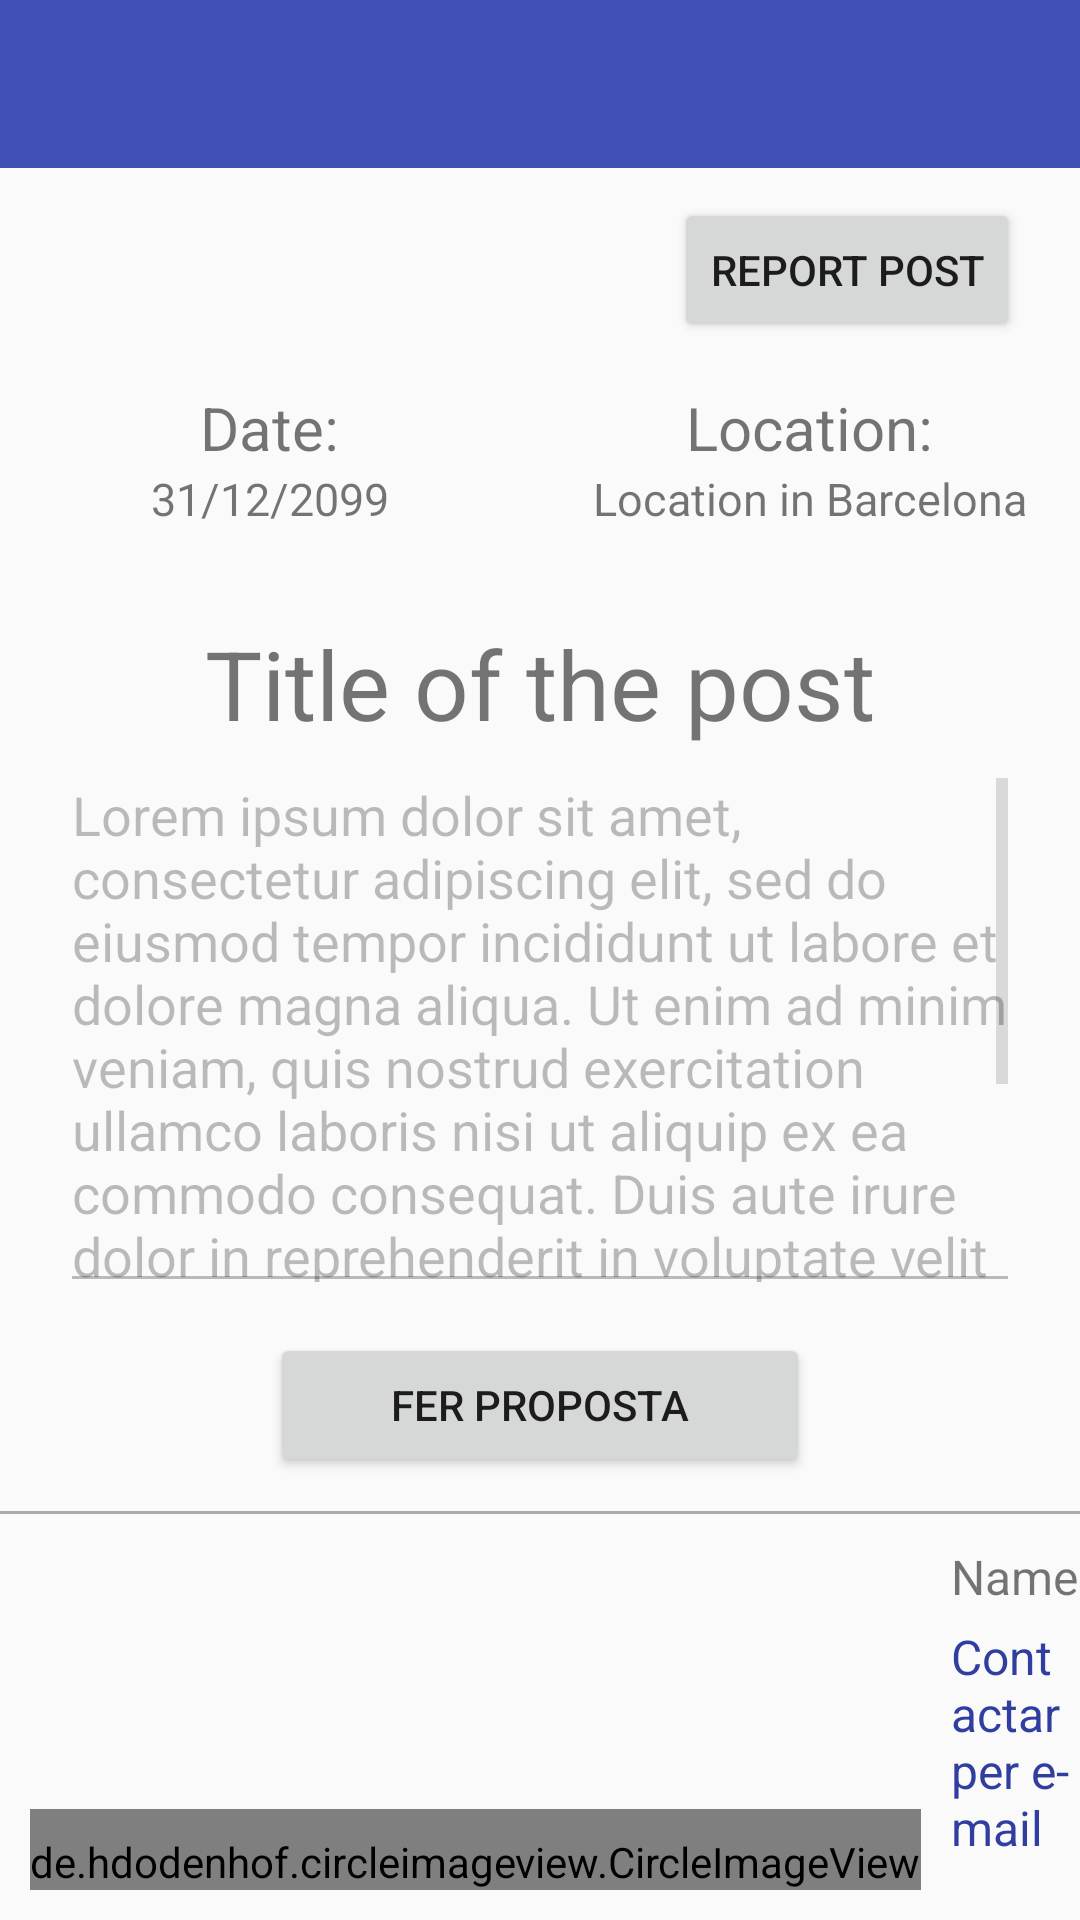

The Android layout XML behind this screen, and the referenced resources:
<!-- AndroidManifest.xml: application theme AppTheme -->
<!-- res/layout/activity_detall_post.xml -->
<?xml version="1.0" encoding="utf-8"?>
<RelativeLayout
        xmlns:android="http://schemas.android.com/apk/res/android"
        xmlns:tools="http://schemas.android.com/tools"
        xmlns:app="http://schemas.android.com/apk/res-auto"
        android:layout_width="match_parent"
        android:layout_height="match_parent"
        tools:context=".DetallPost">

    <LinearLayout
            android:layout_width="match_parent"
            android:layout_height="match_parent"
            android:orientation="vertical">

        <android.support.design.widget.AppBarLayout
                android:layout_height="wrap_content"
                android:layout_width="match_parent"
                android:theme="@style/AppTheme.AppBarOverlay" >

            <android.support.v7.widget.Toolbar
                    android:id="@+id/toolbar"
                    android:layout_width="match_parent"
                    android:layout_height="?attr/actionBarSize"
                    android:background="?attr/colorPrimary"
                    app:popupTheme="@style/AppTheme.PopupOverlay" />

        </android.support.design.widget.AppBarLayout >


        <LinearLayout android:layout_width="match_parent"
                      android:layout_height="match_parent"
                      android:orientation="vertical"
                      android:gravity="center_horizontal">
            <Button
                    android:text="Report post"
                    android:layout_width="wrap_content"
                    android:layout_height="wrap_content"
                    android:layout_gravity="end"
                    android:layout_marginTop="10dp"
                    android:layout_marginEnd="20sp"
                    android:id="@+id/buttonReportPost" />

            <LinearLayout android:layout_width="match_parent"
                          android:layout_height="wrap_content"
                          android:orientation="horizontal">
                <LinearLayout android:layout_width="0dp"
                              android:layout_weight="1"
                              android:layout_height="wrap_content"
                              android:gravity="center"
                              android:orientation="vertical">
                    <TextView
                            android:text="Date:"
                            android:layout_width="wrap_content"
                            android:layout_height="wrap_content"
                            android:textSize="20sp"
                            android:layout_marginTop="15dp"
                            android:id="@+id/textViewDetallDate"/>
                    <TextView
                            android:text="31/12/2099"
                            android:layout_width="wrap_content"
                            android:layout_height="wrap_content"
                            android:textSize="15sp"
                            android:id="@+id/textViewDetallDateText"/>
                </LinearLayout>
                <LinearLayout android:layout_width="0dp"
                              android:layout_weight="1"
                              android:layout_height="wrap_content"
                              android:gravity="center"
                              android:orientation="vertical">
                    <TextView
                            android:text="Location:"
                            android:layout_width="wrap_content"
                            android:layout_height="wrap_content"
                            android:textSize="20dp"
                            android:layout_marginTop="15dp"
                            android:id="@+id/textViewDetallLocation"/>
                    <TextView
                            android:text="Location in Barcelona"
                            android:layout_width="wrap_content"
                            android:layout_height="wrap_content"
                            android:textSize="15sp"
                            android:id="@+id/textViewDetallLocationText"/>
                </LinearLayout>

            </LinearLayout>


            <TextView
                    android:text="Title of the post"
                    android:layout_width="wrap_content"
                    android:layout_height="wrap_content"
                    android:layout_marginTop="30dp"
                    android:textSize="32sp"
                    android:id="@+id/textViewDetallTitle"/>
            <EditText
                    android:scrollbars="vertical"
                    android:text="Lorem ipsum dolor sit amet, consectetur adipiscing elit, sed do eiusmod tempor incididunt ut labore et dolore magna aliqua. Ut enim ad minim veniam, quis nostrud exercitation ullamco laboris nisi ut aliquip ex ea commodo consequat. Duis aute irure dolor in reprehenderit in voluptate velit esse cillum dolore eu fugiat nulla pariatur. Excepteur sint occaecat cupidatat non proident, sunt in culpa qui officia deserunt mollit anim id est laborum."
                    android:layout_width="wrap_content"
                    android:layout_marginLeft="20dp"
                    android:layout_marginRight="20dp"
                    android:layout_height="185dp"
                    android:enabled="false"
                    android:id="@+id/textViewDetallDesc" />
            <Button
                    android:text="Fer proposta"
                    android:layout_width="180dp"
                    android:layout_height="wrap_content"
                    android:layout_marginTop="10sp"
                    android:layout_marginBottom="10sp"
                    android:id="@+id/buttonProposta" />

            <Space
                    android:layout_width="match_parent"
                    android:layout_height="50dp"
                    android:layout_weight="1"/>
			<View
					android:layout_width="match_parent"
					android:layout_height="1dp"
					android:background="@android:color/darker_gray"/>

            <LinearLayout android:layout_width="match_parent"
                          android:layout_height="wrap_content"
                          android:orientation="horizontal"
                          android:layout_gravity="bottom"
                            android:gravity="bottom">

				<de.hdodenhof.circleimageview.CircleImageView
						xmlns:app="http://schemas.android.com/apk/res-auto"
						android:id="@+id/imageViewUserPost"
						android:paddingTop="@dimen/nav_header_vertical_spacing"
						android:layout_width="wrap_content"
						android:layout_height="wrap_content"
						android:layout_margin="10dp"
						android:src="@mipmap/ic_launcher_round"
						app:civ_border_color="@color/colorAccent"
						app:civ_border_width="3dp" />
                <LinearLayout android:layout_width="0dp"
                              android:layout_weight="2"
                              android:layout_height="wrap_content"
                              android:gravity="center"
                              android:orientation="vertical">

                    <TextView
                            android:text="Name"
                            android:layout_width="wrap_content"
                            android:layout_height="wrap_content"
                            android:layout_gravity="start"
                            android:layout_marginTop="10dp"
                            android:layout_marginBottom="5dp"
                            android:textSize="16sp"
                            android:id="@+id/textViewDetallName"/>
                    <TextView
                            android:text="Contactar per e-mail"
                            android:layout_width="wrap_content"
                            android:layout_height="wrap_content"
                            android:layout_gravity="start"
                            android:layout_marginBottom="20dp"
                            android:textSize="16sp"
                            android:textColor="@color/colorPrimaryDark" android:clickable="true"
                            android:id="@+id/textViewDetallEmail"
                            android:onClick="enviarEmail"/>
                </LinearLayout>


            </LinearLayout>


        </LinearLayout>
    </LinearLayout >


</RelativeLayout>
<!-- resources referenced by this layout -->
<resources>
  <color name="colorAccent">#FF4081</color>
  <color name="colorPrimaryDark">#303f9f</color>
  <dimen name="nav_header_vertical_spacing">8dp</dimen>
  <style name="AppTheme" parent="Base.Theme.AppCompat.Light.DarkActionBar">
  		
  		<item name="colorPrimary">@color/colorPrimary</item>
  		<item name="colorPrimaryDark">@color/colorPrimaryDark</item>
  		<item name="colorAccent">@color/colorAccent</item>
  	</style>
  <color name="colorPrimary">#3F51B5</color>
</resources>
